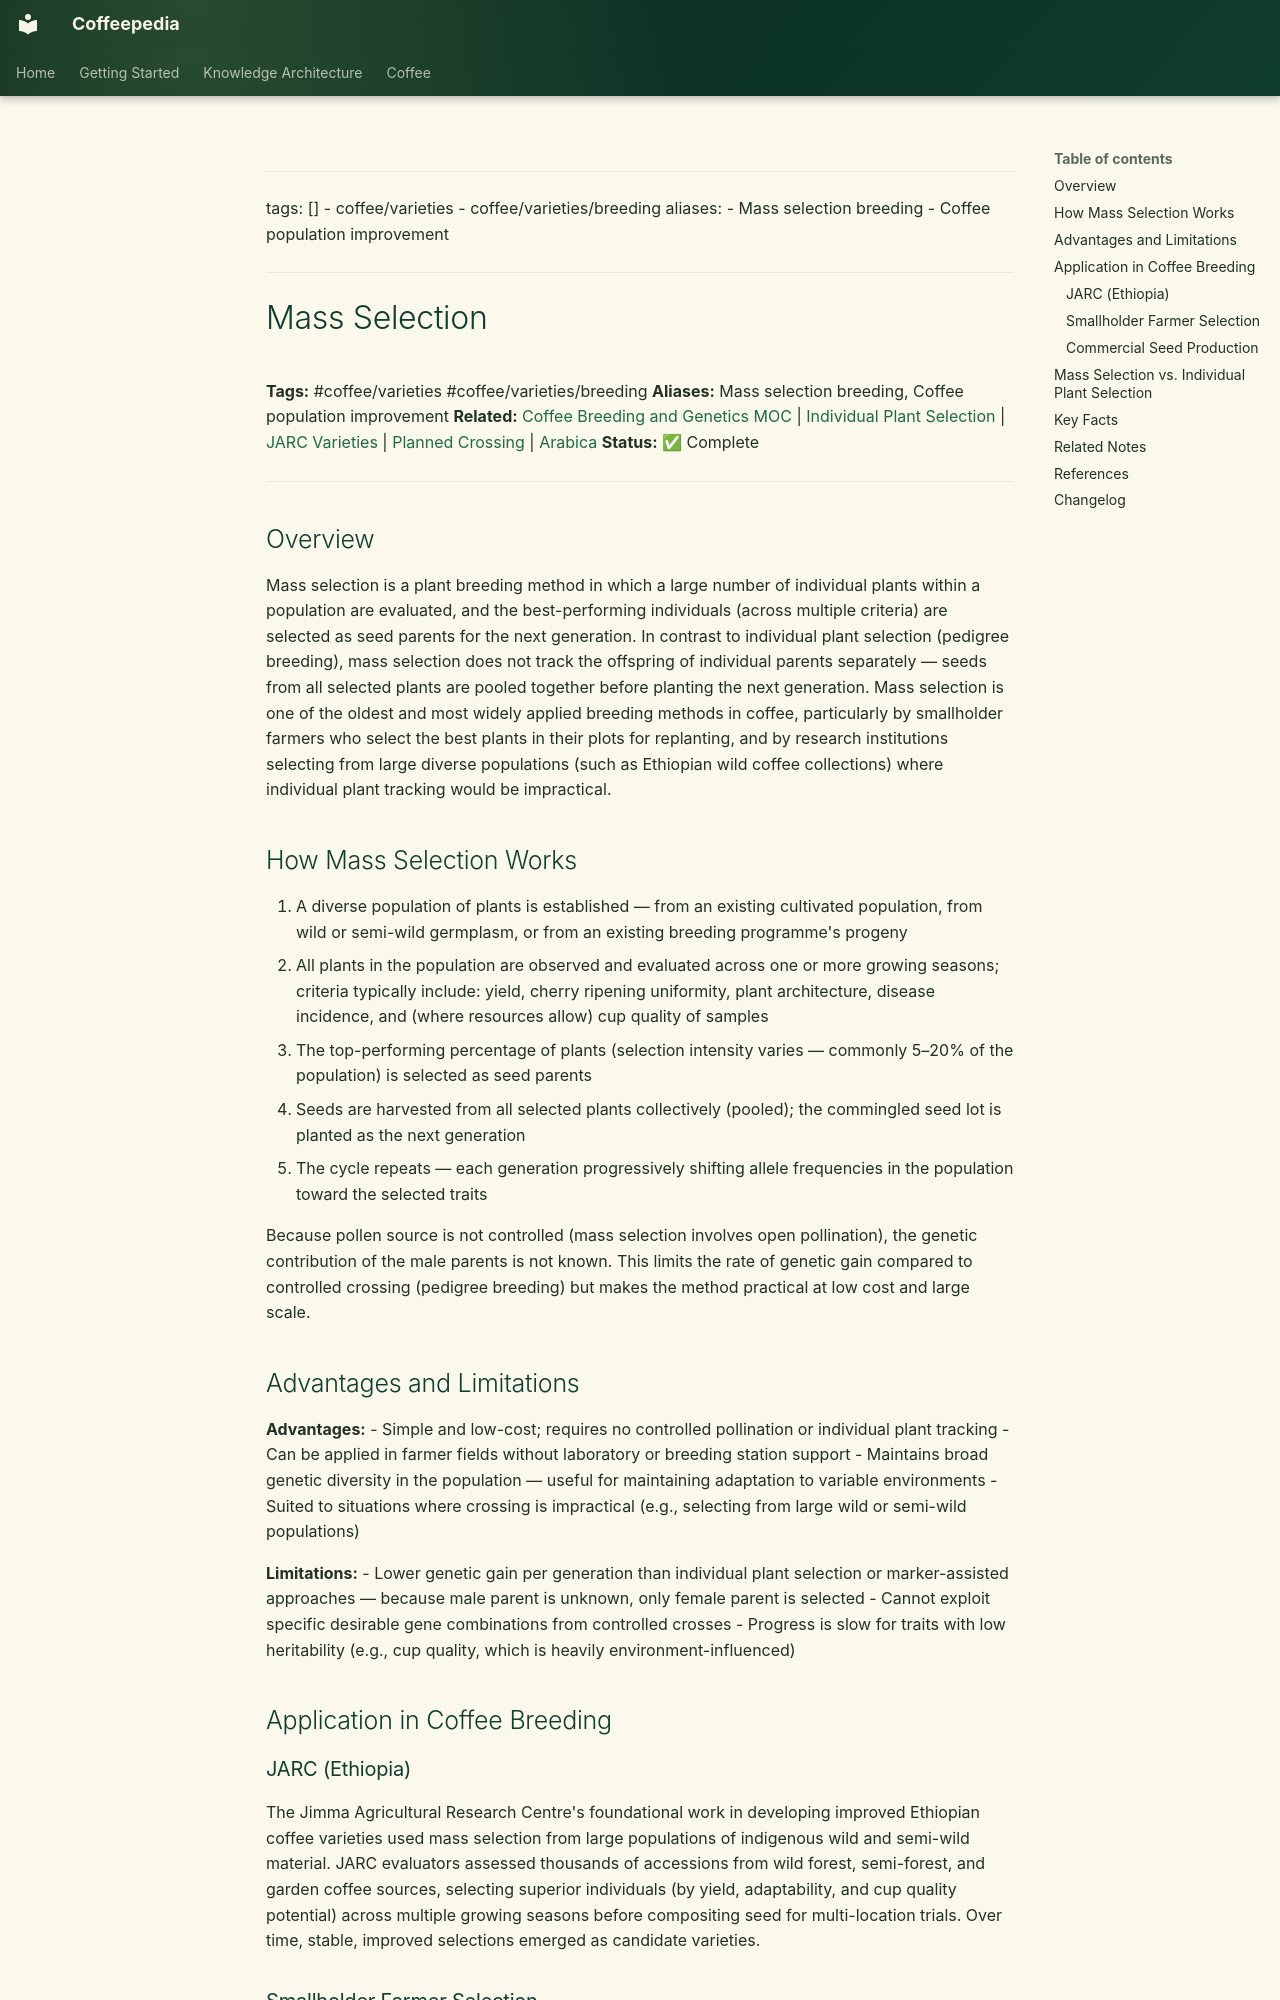

repository: Vauldt/all-about-coffee · page: coffee/coffee-varieties/mass-selection/index.html · generator: mkdocs

---
tags: []
  - coffee/varieties
  - coffee/varieties/breeding
aliases:
  - Mass selection breeding
  - Coffee population improvement
---

# Mass Selection

**Tags:** #coffee/varieties #coffee/varieties/breeding
**Aliases:** Mass selection breeding, Coffee population improvement
**Related:** [Coffee Breeding and Genetics MOC](../maps-of-content/coffee-breeding-and-genetics-moc.md) | [Individual Plant Selection](individual-plant-selection.md) | [JARC Varieties](jarc-varieties.md) | [Planned Crossing](planned-crossing.md) | [Arabica](arabica.md)
**Status:** ✅ Complete

---

## Overview

Mass selection is a plant breeding method in which a large number of individual plants within a population are evaluated, and the best-performing individuals (across multiple criteria) are selected as seed parents for the next generation. In contrast to individual plant selection (pedigree breeding), mass selection does not track the offspring of individual parents separately — seeds from all selected plants are pooled together before planting the next generation. Mass selection is one of the oldest and most widely applied breeding methods in coffee, particularly by smallholder farmers who select the best plants in their plots for replanting, and by research institutions selecting from large diverse populations (such as Ethiopian wild coffee collections) where individual plant tracking would be impractical.

## How Mass Selection Works

1. A diverse population of plants is established — from an existing cultivated population, from wild or semi-wild germplasm, or from an existing breeding programme's progeny
2. All plants in the population are observed and evaluated across one or more growing seasons; criteria typically include: yield, cherry ripening uniformity, plant architecture, disease incidence, and (where resources allow) cup quality of samples
3. The top-performing percentage of plants (selection intensity varies — commonly 5–20% of the population) is selected as seed parents
4. Seeds are harvested from all selected plants collectively (pooled); the commingled seed lot is planted as the next generation
5. The cycle repeats — each generation progressively shifting allele frequencies in the population toward the selected traits

Because pollen source is not controlled (mass selection involves open pollination), the genetic contribution of the male parents is not known. This limits the rate of genetic gain compared to controlled crossing (pedigree breeding) but makes the method practical at low cost and large scale.

## Advantages and Limitations

**Advantages:**
- Simple and low-cost; requires no controlled pollination or individual plant tracking
- Can be applied in farmer fields without laboratory or breeding station support
- Maintains broad genetic diversity in the population — useful for maintaining adaptation to variable environments
- Suited to situations where crossing is impractical (e.g., selecting from large wild or semi-wild populations)

**Limitations:**
- Lower genetic gain per generation than individual plant selection or marker-assisted approaches — because male parent is unknown, only female parent is selected
- Cannot exploit specific desirable gene combinations from controlled crosses
- Progress is slow for traits with low heritability (e.g., cup quality, which is heavily environment-influenced)

## Application in Coffee Breeding
